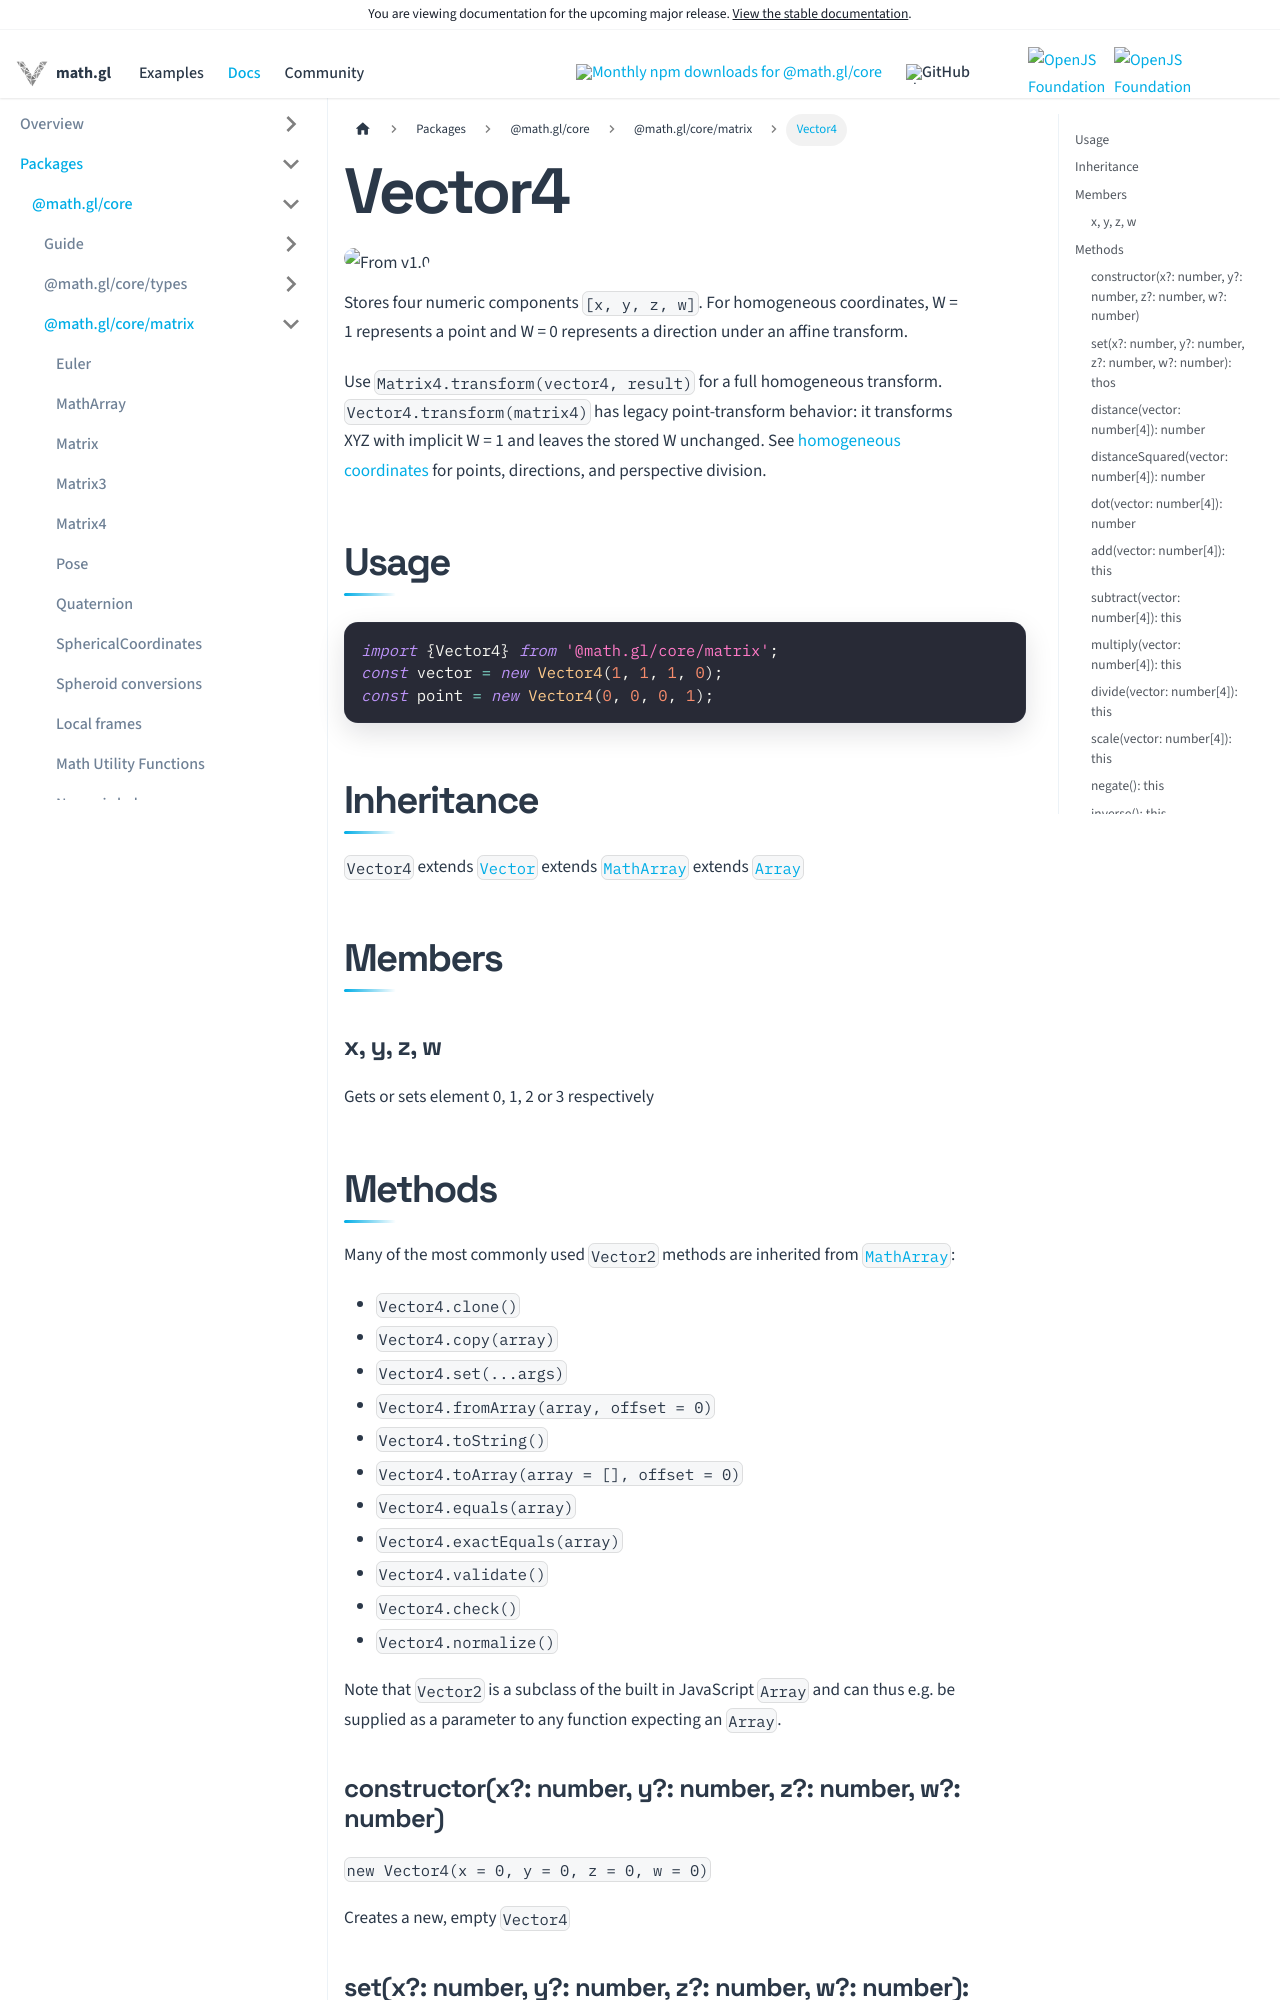

repository: visgl/math.gl · page: next/docs/modules/core/api-reference/vector4.html · generator: docusaurus

# Vector4

<p class="badges">
  <img src="https://img.shields.io/badge/From-v1.0-blue.svg?style=flat-square" alt="From v1.0" />
</p>

Stores four numeric components `[x, y, z, w]`. For homogeneous coordinates, W = 1 represents a point and W = 0 represents a direction under an affine transform.

Use `Matrix4.transform(vector4, result)` for a full homogeneous transform. `Vector4.transform(matrix4)` has legacy point-transform behavior: it transforms XYZ with implicit W = 1 and leaves the stored W unchanged. See [homogeneous coordinates](../developer-guide/homogeneous-coordinates.md) for points, directions, and perspective division.

## Usage

```js
import {Vector4} from '@math.gl/core/matrix';
const vector = new Vector4(1, 1, 1, 0);
const point = new Vector4(0, 0, 0, 1);
```

## Inheritance

`Vector4` extends [`Vector`](./vector) extends [`MathArray`](./math-array) extends [`Array`](https://developer.mozilla.org/en-US/docs/Web/JavaScript/Reference/Global_Objects/Array)

## Members

### x, y, z, w

Gets or sets element 0, 1, 2 or 3 respectively
